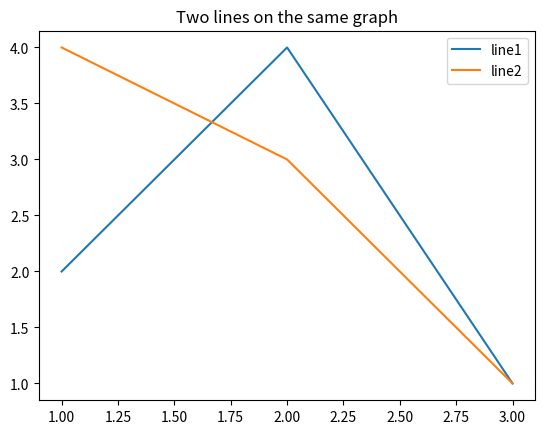

Write Python code to recreate this figure.
import matplotlib.pyplot as plt
x1 = [1,2,3]
y1 = [2,4,1]

plt.plot(x1,y1, label="line1")

x2 = [1,2,3]
y2 = [4,3,1]

plt.plot(x2,y2, label="line2")

plt.title('Two lines on the same graph')

plt.legend()

plt.show()
